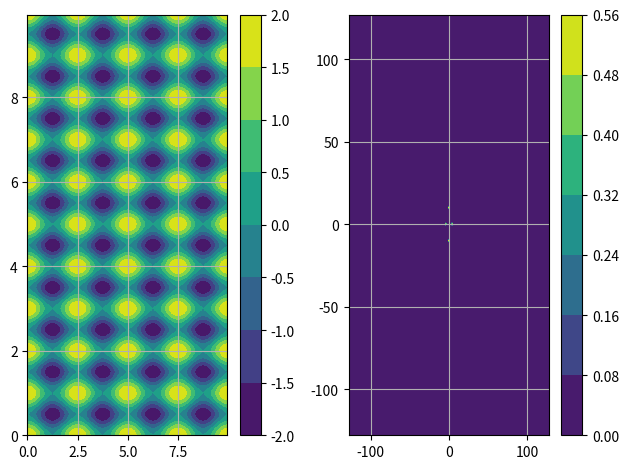

Python code for this plot:
import numpy as np
import matplotlib.pyplot as plt

#Init spatial grid.
lx = 10
nx = 256
dx = lx/nx
ly = 10
ny = 256
dy = ly/ny

#Init temporal grid.
tFinal = 10
nt = 250
dt = tFinal/nt

#Create initial grids.
x = np.arange(nx)*dx
y = np.arange(ny)*dy
X,Y = np.meshgrid(x,y)

#Create a phi and take its fft. Shifting values in order of negative to positive.
phi = np.cos(10*2*np.pi*Y/ly) + np.cos(4*2*np.pi*X/lx)
phik = np.fft.fft2(phi)/(nx*ny)
phik = np.fft.fftshift(phik)

#Create grid vals for fourier space. Note, drop end of linspace to match the fft of the arange in real space.
phifx = nx*np.linspace(-1/2,1/2,nx,endpoint=False)
phify = ny*np.linspace(-1/2,1/2,ny,endpoint=False)

fig, axs = plt.subplots(1,2)
im0 = axs[0].contourf(X, Y, phi)
im1 = axs[1].contourf(phifx, phify, np.abs(phik))
fig.colorbar(im0, ax=axs[0])
fig.colorbar(im1, ax=axs[1])
axs[0].grid()
axs[1].grid()
plt.tight_layout()
plt.show()